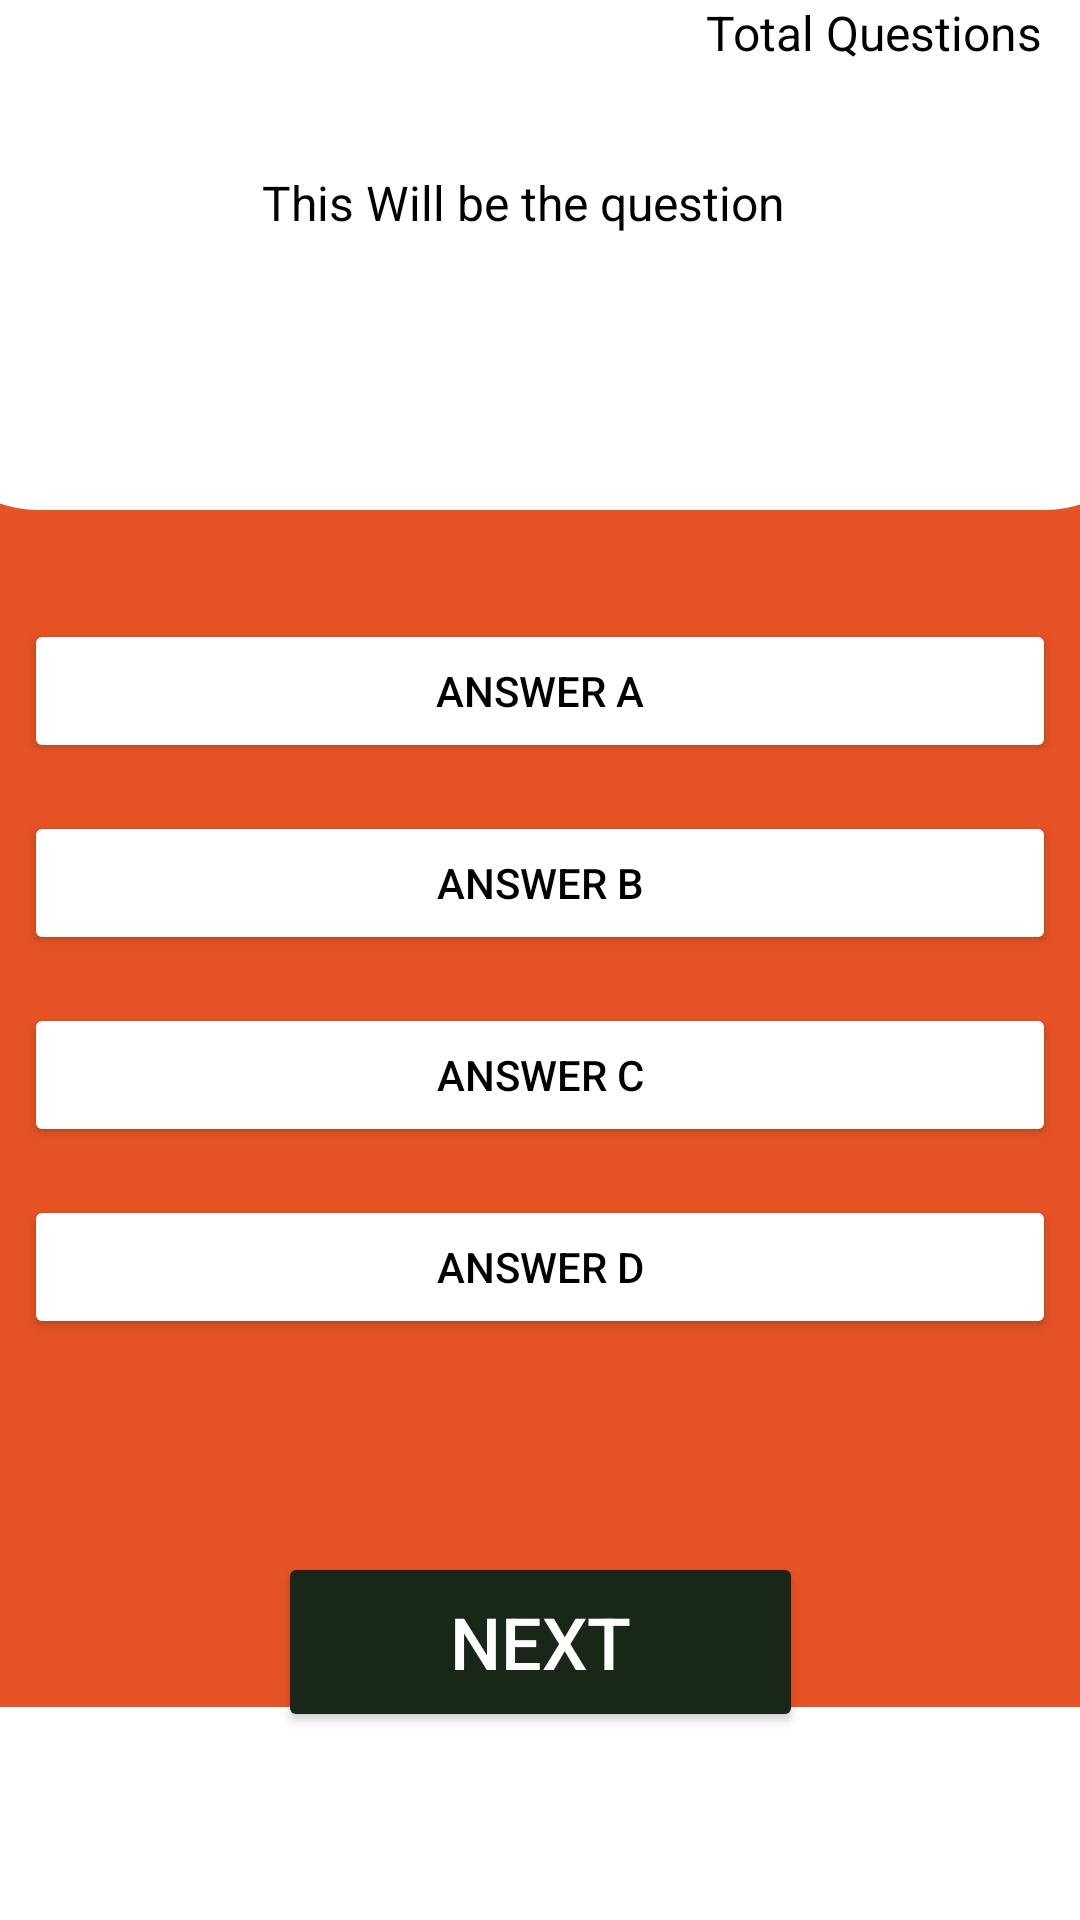

This screen was rendered from an Android layout file. Write that file and the resources it references.
<!-- AndroidManifest.xml: application theme Theme.GameProject1 -->
<!-- res/layout/activity_quiz_question.xml -->
<?xml version="1.0" encoding="utf-8"?>
<androidx.constraintlayout.widget.ConstraintLayout xmlns:android="http://schemas.android.com/apk/res/android"
    xmlns:app="http://schemas.android.com/apk/res-auto"
    xmlns:tools="http://schemas.android.com/tools"
    android:layout_width="match_parent"
    android:layout_height="match_parent"
    android:background="@color/orange"
    tools:context=".QuizQuestion">

    <TextView
        android:id="@+id/rec"
        android:layout_width="415dp"
        android:layout_height="170dp"
        android:background="@drawable/question_box"
        android:textColor="#E8E3E3"
        app:layout_constraintBottom_toTopOf="@+id/question"
        app:layout_constraintEnd_toEndOf="parent"
        app:layout_constraintStart_toStartOf="parent"
        app:layout_constraintTop_toTopOf="parent"
        app:layout_constraintVertical_bias="0.0" />

    <TextView
        android:id="@+id/bottomRec"
        android:layout_width="421dp"
        android:layout_height="71dp"
        android:background="@drawable/box"
        android:textColor="#E8E3E3"
        app:layout_constraintBottom_toBottomOf="parent"
        app:layout_constraintEnd_toEndOf="parent"
        app:layout_constraintTop_toBottomOf="@+id/SubmitBtn"
        app:layout_constraintVertical_bias="1.0" />


    <TextView
        android:id="@+id/question"
        android:layout_width="324dp"
        android:layout_height="79dp"
        android:text="@string/text_Question"
        android:textAlignment="center"
        android:textColor="@color/black"
        android:textSize="16sp"
        app:layout_constraintBottom_toBottomOf="parent"
        app:layout_constraintEnd_toEndOf="parent"
        app:layout_constraintHorizontal_bias="0.344"
        app:layout_constraintStart_toStartOf="parent"
        app:layout_constraintTop_toTopOf="parent"
        app:layout_constraintVertical_bias="0.101" />

    <TextView
        android:id="@+id/totalQuestion"
        android:layout_width="118dp"
        android:layout_height="55dp"
        android:text="@string/totalQ"
        android:textColor="@color/black"
        android:textSize="16sp"
        app:layout_constraintBottom_toBottomOf="parent"
        app:layout_constraintEnd_toEndOf="parent"
        app:layout_constraintHorizontal_bias="0.972"
        app:layout_constraintStart_toStartOf="parent"
        app:layout_constraintTop_toTopOf="parent"
        app:layout_constraintVertical_bias="0.0" />


    <LinearLayout
        android:id="@+id/answersGroup"
        android:layout_width="match_parent"
        android:layout_height="wrap_content"
        android:orientation="vertical"
        app:layout_constraintBottom_toTopOf="@+id/SubmitBtn"
        app:layout_constraintEnd_toEndOf="parent"
        app:layout_constraintStart_toStartOf="parent"
        app:layout_constraintTop_toBottomOf="@+id/question">

        <Button
            android:id="@+id/ans_A"
            android:layout_width="match_parent"
            android:layout_height="wrap_content"
            android:layout_margin="8dp"
            android:backgroundTint="@color/white"
            android:onClick="ChoiceBtn"
            android:text="@string/ansA"
            android:textColor="@color/black" />

        <Button
            android:id="@+id/ans_B"
            android:layout_width="match_parent"
            android:layout_height="wrap_content"
            android:layout_margin="8dp"
            android:backgroundTint="@color/white"
            android:onClick="ChoiceBtn"
            android:text="@string/ansB"
            android:textColor="@color/black" />

        <Button
            android:id="@+id/ans_C"
            android:layout_width="match_parent"
            android:layout_height="wrap_content"
            android:layout_margin="8dp"
            android:backgroundTint="@color/white"
            android:onClick="ChoiceBtn"
            android:text="@string/ansC"
            android:textColor="@color/black" />


        <Button
            android:id="@+id/ans_D"
            android:layout_width="match_parent"
            android:layout_height="wrap_content"
            android:backgroundTint="@color/white"
            android:layout_margin="8dp"
            android:onClick="ChoiceBtn"
            android:text="@string/ansD"
            android:textColor="@color/black" />


    </LinearLayout>

    <Button
        android:id="@+id/SubmitBtn"
        android:layout_width="175dp"
        android:layout_height="60dp"
        android:backgroundTint="@color/dark_green"
        android:text="@string/btnSubmit"
        android:textColor="@color/white"
        android:textColorLink="@color/white"
        android:textSize="24sp"
        app:layout_constraintBottom_toBottomOf="parent"
        app:layout_constraintEnd_toEndOf="parent"
        app:layout_constraintStart_toStartOf="parent"
        app:layout_constraintTop_toBottomOf="@+id/answersGroup"
        app:layout_constraintVertical_bias="0.1" />

</androidx.constraintlayout.widget.ConstraintLayout>
<!-- resources referenced by this layout -->
<resources>
  <color name="black">#FF000000</color>
  <color name="dark_green">#182718</color>
  <color name="orange">#E65325</color>
  <color name="white">#FFFFFFFF</color>
  <!-- drawable box (drawable) -->
  <?xml version="1.0" encoding="utf-8"?>
  <selector xmlns:android="http://schemas.android.com/apk/res/android">
      <item>
          <shape android:shape= "rectangle">
              <solid android:color="#FFFFFF"> </solid>
          </shape>
      </item>
  </selector>
  <!-- drawable question_box (drawable) -->
  <?xml version="1.0" encoding="utf-8"?>
  <selector xmlns:android="http://schemas.android.com/apk/res/android">
      <item>
          <shape android:shape="rectangle">
              <solid android:color="@color/white" />
              <corners android:radius="0dp"
                  android:bottomLeftRadius="40dp"
                  android:bottomRightRadius="40dp"/>
          </shape>
      </item>
  </selector>
  <string name="ansA">Answer A</string>
  <string name="ansB">Answer B</string>
  <string name="ansC">Answer C</string>
  <string name="ansD">Answer D</string>
  <string name="btnSubmit">Next</string>
  <string name="text_Question">This Will be the question</string>
  <string name="totalQ">Total Questions</string>
  <style name="Theme.GameProject1" parent="Base.Theme.GameProject1" />
  <style name="Base.Theme.GameProject1" parent="Theme.Material3.DayNight.NoActionBar">
          
          
      </style>
</resources>
